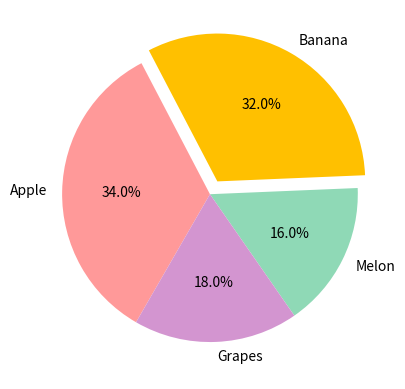

The script that saved this image:
'''

    파이 차트 (pie chart)
    -범주(종류)의 구성 비율을 원형으로 표현한 그래프이다.
    - 비율의 총합은 100이 되어야 한다.
    -plt.pie()
    -기본적으로 0도부터 시계 반대방향으로 그래프를 그린다
    -startangle 값이 시작 각도를 의미한다.
    -counterclock=False로 지정하면 시계 방향으로 영역이 표시됨
    -colors = 리스트 로 색상지정
    -explode=리스트 로 지정된 값만큼(0.1 ==> 10%) 원에서 해당 부채꼴을 분리 시킨다.

    -ratio: 각 변수가 차지하는 비율 => 전체 합이 100이 되어야 한다.
    -labels : 각 변수의 이름
    -autopct: 차지하는 비율을 퍼센트로 나타냄
    => 파이 차트는 기본적으로 0도 부터 시계 반대방향으로 그려진다
        => 시작점과 방향은 커스터마이징이 가능하다.
'''

import matplotlib.pyplot as plt
import numpy as np

fig = plt.figure()

ratio = [34,32,16,18]
labels = ['Apple','Banana','Melon','Grapes']
colors=['#ff9999','#ffc000','#8fd9b6','#d395d0']
explode = [0,0.1,0,0]

plt.pie(ratio, labels=labels, autopct="%1.1f%%", startangle=240, counterclock=False, colors=colors, explode=explode)
plt.show()
